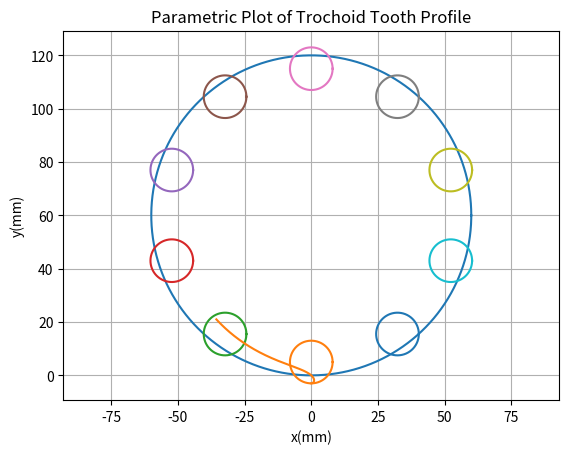

The matplotlib source for this figure:
import numpy as np
import matplotlib.pyplot as plt

# ---- Parameters (adjust these) ----
m = 11.0
z = 10
c_y = 5.0 / m
c_f = 16.0 / m

R = m * z / 2 + m * c_y
r = m * z / 2

beta = np.linspace(0, 2 * np.pi, 1000)
x_pitch_circle = R * np.cos(beta)
y_pitch_circle = R * (1 + np.sin(beta))

# ---- Plot ----
plt.figure()

plt.plot(x_pitch_circle, y_pitch_circle, label="Pitch Circle")
plt.xlabel("x(mm)")
plt.ylabel("y(mm)")
plt.title("Parametric Plot of Trochoid Tooth Profile")
plt.axis("equal")
plt.grid()

theta = 2 * np.pi / z
for ii in range(0, z):
    x_roller = -r * np.sin(theta * ii) + m * c_f / 2 * np.cos(beta)
    y_roller = R - r * np.cos(theta * ii) + m * c_f / 2 * np.sin(beta)
    plt.plot(x_roller, y_roller, label=f"Roller {ii}")

# ---- Parameter range (phi) ----
phi = np.linspace(0, 50.56712 * np.pi / 180, 1000)

# ---- Intermediate variables ----
x_A = -(m * z / 2) * np.sin(phi)
y_A = (m * z / 2) + m * c_y - (m * z / 2) * np.cos(phi)

R = np.sqrt(x_A**2 + y_A**2)

# ---- Avoid division by zero ----
R_safe = np.where(R == 0, 1e-8, R)

# ---- Final expressions ----
factor = (R_safe - (m * c_f) / 2) / R_safe

x_D = x_A * factor
y_D = y_A * factor

plt.plot(x_D, y_D)
plt.savefig("plot.png", dpi=300)  # ✅ Save instead of show
